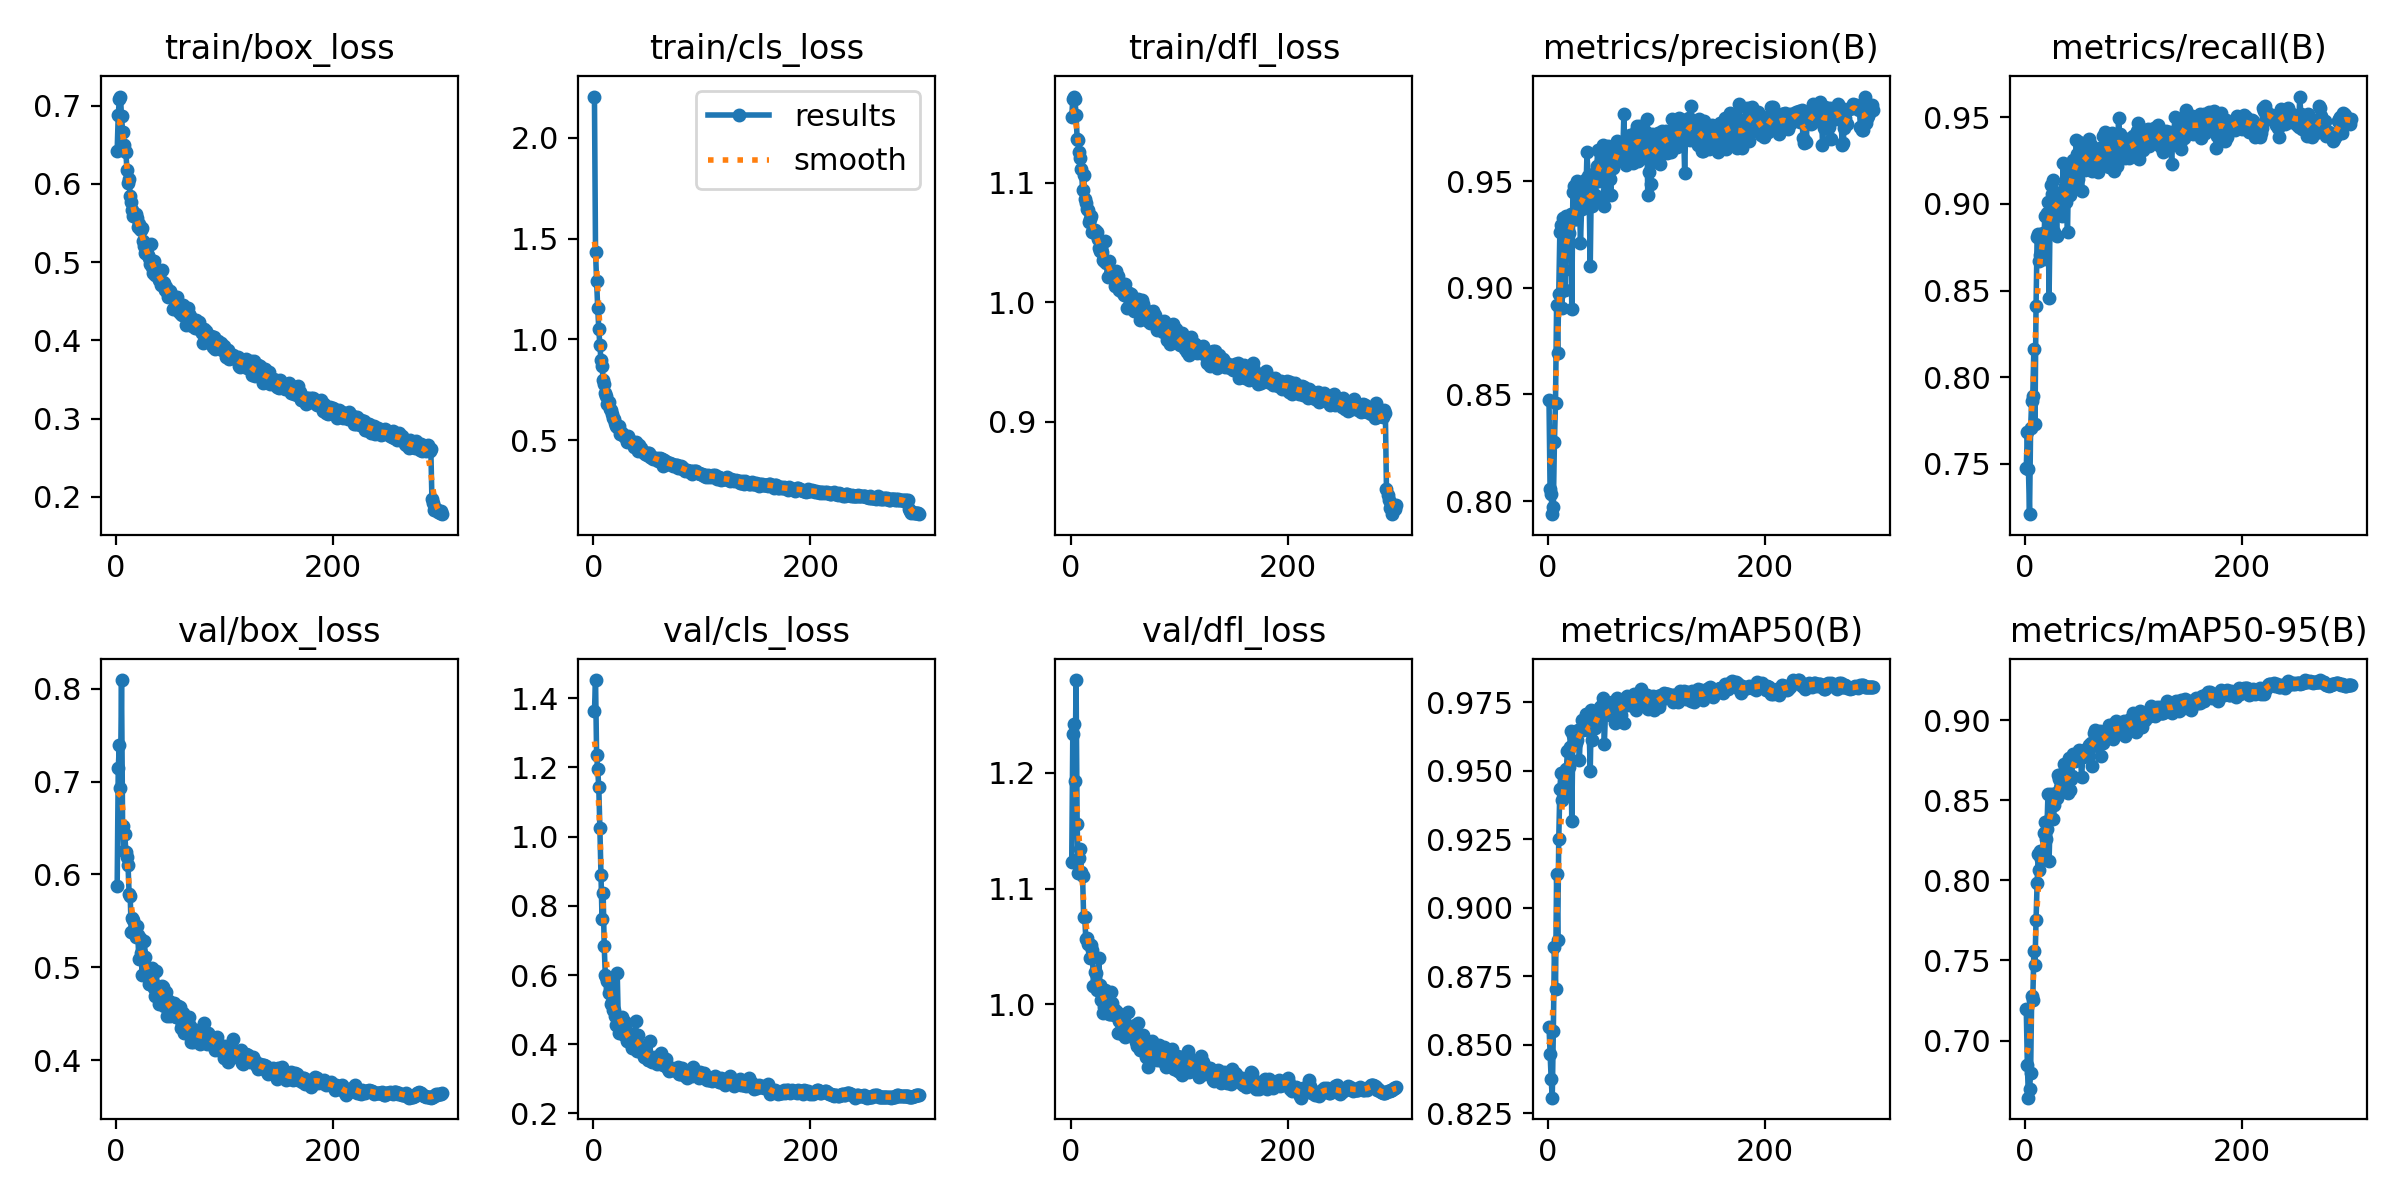

The file beside this chart, header and first rows:
epoch, train/box_loss, train/cls_loss, train/dfl_loss, metrics/precision(B), metrics/recall(B), metrics/mAP50(B), metrics/mAP50-95(B), val/box_loss, val/cls_loss, val/dfl_loss, lr/pg0, lr/pg1, lr/pg2
1, 0.6424, 2.204, 1.155, 0.8476, 0.7479, 0.8566, 0.7198, 0.5877, 1.362, 1.123, 0.0003308, 0.0003308, 0.0003308
2, 0.6883, 1.433, 1.17, 0.8054, 0.7684, 0.8468, 0.6848, 0.7143, 1.452, 1.233, 0.000662, 0.000662, 0.000662
3, 0.7081, 1.288, 1.172, 0.8032, 0.7469, 0.8374, 0.6643, 0.7391, 1.235, 1.242, 0.0009909, 0.0009909, 0.0009909
4, 0.7115, 1.158, 1.17, 0.7938, 0.721, 0.8307, 0.6696, 0.6927, 1.194, 1.193, 0.0009901, 0.0009901, 0.0009901
5, 0.6865, 1.052, 1.157, 0.7974, 0.7705, 0.8551, 0.6795, 0.8092, 1.142, 1.28, 0.0009868, 0.0009868, 0.0009868
6, 0.6667, 0.9711, 1.137, 0.8277, 0.7864, 0.8857, 0.7276, 0.6522, 1.024, 1.156, 0.0009835, 0.0009835, 0.0009835
7, 0.6496, 0.8986, 1.136, 0.8461, 0.7893, 0.8704, 0.7256, 0.6257, 0.8902, 1.113, 0.0009802, 0.0009802, 0.0009802
8, 0.6419, 0.8676, 1.126, 0.892, 0.8163, 0.9122, 0.7557, 0.6441, 0.7613, 1.127, 0.0009769, 0.0009769, 0.0009769
9, 0.6407, 0.8003, 1.121, 0.8693, 0.7732, 0.8881, 0.7469, 0.624, 0.8379, 1.134, 0.0009736, 0.0009736, 0.0009736
10, 0.6182, 0.779, 1.112, 0.8969, 0.8412, 0.9252, 0.7752, 0.6191, 0.6832, 1.115, 0.0009703, 0.0009703, 0.0009703
11, 0.6006, 0.7343, 1.094, 0.9262, 0.8807, 0.9434, 0.7983, 0.6103, 0.6003, 1.111, 0.000967, 0.000967, 0.000967
12, 0.6062, 0.7184, 1.106, 0.9295, 0.8826, 0.949, 0.8163, 0.5794, 0.5955, 1.075, 0.0009637, 0.0009637, 0.0009637
13, 0.5839, 0.682, 1.086, 0.8906, 0.8668, 0.9392, 0.8066, 0.5767, 0.5825, 1.075, 0.0009604, 0.0009604, 0.0009604
14, 0.5769, 0.6891, 1.083, 0.9327, 0.8708, 0.9421, 0.8185, 0.538, 0.5486, 1.056, 0.0009571, 0.0009571, 0.0009571
15, 0.566, 0.6552, 1.079, 0.9086, 0.868, 0.9424, 0.8137, 0.5532, 0.5623, 1.057, 0.0009538, 0.0009538, 0.0009538
16, 0.5595, 0.6489, 1.077, 0.8989, 0.8832, 0.9446, 0.8138, 0.5507, 0.5168, 1.052, 0.0009505, 0.0009505, 0.0009505
17, 0.5592, 0.6284, 1.067, 0.9339, 0.868, 0.9505, 0.8297, 0.543, 0.5223, 1.052, 0.0009472, 0.0009472, 0.0009472
18, 0.5613, 0.6126, 1.07, 0.9308, 0.8932, 0.9573, 0.8364, 0.5324, 0.4976, 1.04, 0.0009439, 0.0009439, 0.0009439
19, 0.5557, 0.605, 1.072, 0.9256, 0.893, 0.9512, 0.826, 0.5442, 0.4994, 1.052, 0.0009406, 0.0009406, 0.0009406
20, 0.5449, 0.5878, 1.059, 0.9323, 0.8948, 0.9586, 0.832, 0.5347, 0.4808, 1.047, 0.0009373, 0.0009373, 0.0009373
21, 0.5481, 0.5701, 1.06, 0.9344, 0.9013, 0.9644, 0.8538, 0.5089, 0.4543, 1.015, 0.000934, 0.000934, 0.000934
22, 0.5427, 0.5668, 1.06, 0.8899, 0.8455, 0.9315, 0.8124, 0.532, 0.6047, 1.028, 0.0009307, 0.0009307, 0.0009307
23, 0.5408, 0.5657, 1.057, 0.9449, 0.8945, 0.9629, 0.8382, 0.5158, 0.464, 1.027, 0.0009274, 0.0009274, 0.0009274
24, 0.543, 0.5692, 1.059, 0.9475, 0.9107, 0.9619, 0.8542, 0.4922, 0.4333, 1.012, 0.0009241, 0.0009241, 0.0009241
25, 0.5264, 0.5327, 1.053, 0.9321, 0.9056, 0.9636, 0.8502, 0.5087, 0.4483, 1.017, 0.0009208, 0.0009208, 0.0009208
26, 0.5203, 0.5351, 1.046, 0.9324, 0.914, 0.9602, 0.8384, 0.5285, 0.4775, 1.04, 0.0009175, 0.0009175, 0.0009175
27, 0.5121, 0.5287, 1.043, 0.9501, 0.8839, 0.9613, 0.8474, 0.5117, 0.449, 1.016, 0.0009142, 0.0009142, 0.0009142
28, 0.5116, 0.5207, 1.043, 0.9493, 0.902, 0.9648, 0.8547, 0.4915, 0.4274, 1.003, 0.0009109, 0.0009109, 0.0009109
29, 0.5095, 0.5185, 1.042, 0.944, 0.8816, 0.9539, 0.8516, 0.4902, 0.4649, 1.011, 0.0009076, 0.0009076, 0.0009076
30, 0.505, 0.512, 1.036, 0.9209, 0.9063, 0.9648, 0.8657, 0.4821, 0.4404, 0.9924, 0.0009043, 0.0009043, 0.0009043
31, 0.4978, 0.4938, 1.034, 0.937, 0.9041, 0.9684, 0.8632, 0.4821, 0.4101, 0.9981, 0.000901, 0.000901, 0.000901
32, 0.5226, 0.5221, 1.051, 0.9387, 0.9048, 0.9649, 0.8579, 0.4968, 0.4106, 1.012, 0.0008977, 0.0008977, 0.0008977
33, 0.4941, 0.5013, 1.033, 0.9416, 0.9061, 0.9652, 0.8622, 0.4991, 0.428, 1.006, 0.0008944, 0.0008944, 0.0008944
34, 0.486, 0.491, 1.021, 0.9508, 0.8929, 0.9675, 0.863, 0.4835, 0.41, 0.9962, 0.0008911, 0.0008911, 0.0008911
35, 0.5012, 0.495, 1.035, 0.9439, 0.9236, 0.9707, 0.8671, 0.4782, 0.3999, 0.9917, 0.0008878, 0.0008878, 0.0008878
36, 0.483, 0.4879, 1.024, 0.9635, 0.9012, 0.9686, 0.873, 0.4688, 0.3885, 0.9913, 0.0008845, 0.0008845, 0.0008845
37, 0.4863, 0.4676, 1.024, 0.9524, 0.9103, 0.9676, 0.86, 0.4965, 0.4121, 1.01, 0.0008812, 0.0008812, 0.0008812
38, 0.4884, 0.4824, 1.024, 0.9421, 0.9013, 0.9648, 0.8578, 0.4776, 0.4136, 1.001, 0.0008779, 0.0008779, 0.0008779
39, 0.4853, 0.4916, 1.023, 0.91, 0.8838, 0.9498, 0.8546, 0.4764, 0.466, 0.9954, 0.0008746, 0.0008746, 0.0008746
40, 0.4775, 0.4748, 1.02, 0.9494, 0.9229, 0.9721, 0.8768, 0.461, 0.3795, 0.9909, 0.0008713, 0.0008713, 0.0008713
41, 0.4712, 0.445, 1.014, 0.9383, 0.905, 0.9612, 0.8563, 0.4771, 0.4269, 0.9954, 0.000868, 0.000868, 0.000868
42, 0.4901, 0.4743, 1.027, 0.9535, 0.9123, 0.9668, 0.8637, 0.4795, 0.3951, 0.991, 0.0008647, 0.0008647, 0.0008647
43, 0.4748, 0.4619, 1.019, 0.9434, 0.9118, 0.9654, 0.8656, 0.4789, 0.396, 0.9938, 0.0008614, 0.0008614, 0.0008614
44, 0.4727, 0.4612, 1.022, 0.9419, 0.9253, 0.9685, 0.8789, 0.459, 0.3769, 0.9754, 0.0008581, 0.0008581, 0.0008581
45, 0.4648, 0.4481, 1.01, 0.9573, 0.9084, 0.9717, 0.8776, 0.4703, 0.3847, 0.9859, 0.0008548, 0.0008548, 0.0008548
46, 0.4675, 0.443, 1.014, 0.9647, 0.9229, 0.9717, 0.8748, 0.4732, 0.3934, 0.9858, 0.0008515, 0.0008515, 0.0008515
47, 0.4612, 0.4437, 1.009, 0.9501, 0.9368, 0.968, 0.8781, 0.4474, 0.3644, 0.9743, 0.0008482, 0.0008482, 0.0008482
48, 0.4551, 0.43, 1.011, 0.9637, 0.9285, 0.9733, 0.876, 0.4616, 0.3621, 0.9779, 0.0008449, 0.0008449, 0.0008449
49, 0.4588, 0.4281, 1.006, 0.9647, 0.9141, 0.97, 0.877, 0.4637, 0.3717, 0.9846, 0.0008416, 0.0008416, 0.0008416
50, 0.463, 0.4371, 1.016, 0.96, 0.936, 0.9739, 0.8815, 0.4481, 0.3542, 0.9722, 0.0008383, 0.0008383, 0.0008383
51, 0.4595, 0.4363, 1.008, 0.9671, 0.9244, 0.9765, 0.8773, 0.4582, 0.3542, 0.9804, 0.000835, 0.000835, 0.000835
52, 0.4396, 0.4159, 0.9953, 0.9386, 0.9077, 0.9597, 0.8644, 0.4587, 0.4103, 0.9795, 0.0008317, 0.0008317, 0.0008317
53, 0.4543, 0.4222, 1.005, 0.9541, 0.9325, 0.971, 0.877, 0.4613, 0.3571, 0.9931, 0.0008284, 0.0008284, 0.0008284
54, 0.4508, 0.4134, 1.007, 0.9455, 0.9297, 0.9717, 0.8813, 0.4482, 0.3492, 0.9764, 0.0008251, 0.0008251, 0.0008251
55, 0.4417, 0.407, 0.9993, 0.9663, 0.9198, 0.9718, 0.8817, 0.4467, 0.3562, 0.9748, 0.0008218, 0.0008218, 0.0008218
56, 0.4555, 0.4105, 1.007, 0.9619, 0.9236, 0.9742, 0.8804, 0.4467, 0.3554, 0.9737, 0.0008185, 0.0008185, 0.0008185
57, 0.4453, 0.4056, 1.005, 0.9511, 0.926, 0.9703, 0.8775, 0.4581, 0.3635, 0.978, 0.0008152, 0.0008152, 0.0008152
58, 0.4367, 0.4076, 0.9924, 0.9435, 0.9324, 0.9712, 0.881, 0.4522, 0.3565, 0.9732, 0.0008119, 0.0008119, 0.0008119
59, 0.4457, 0.4121, 1.001, 0.9608, 0.9372, 0.975, 0.8849, 0.4571, 0.3419, 0.9819, 0.0008086, 0.0008086, 0.0008086
60, 0.4336, 0.3954, 0.9974, 0.9563, 0.9247, 0.9733, 0.8844, 0.435, 0.3459, 0.9671, 0.0008053, 0.0008053, 0.0008053
... 240 more rows
